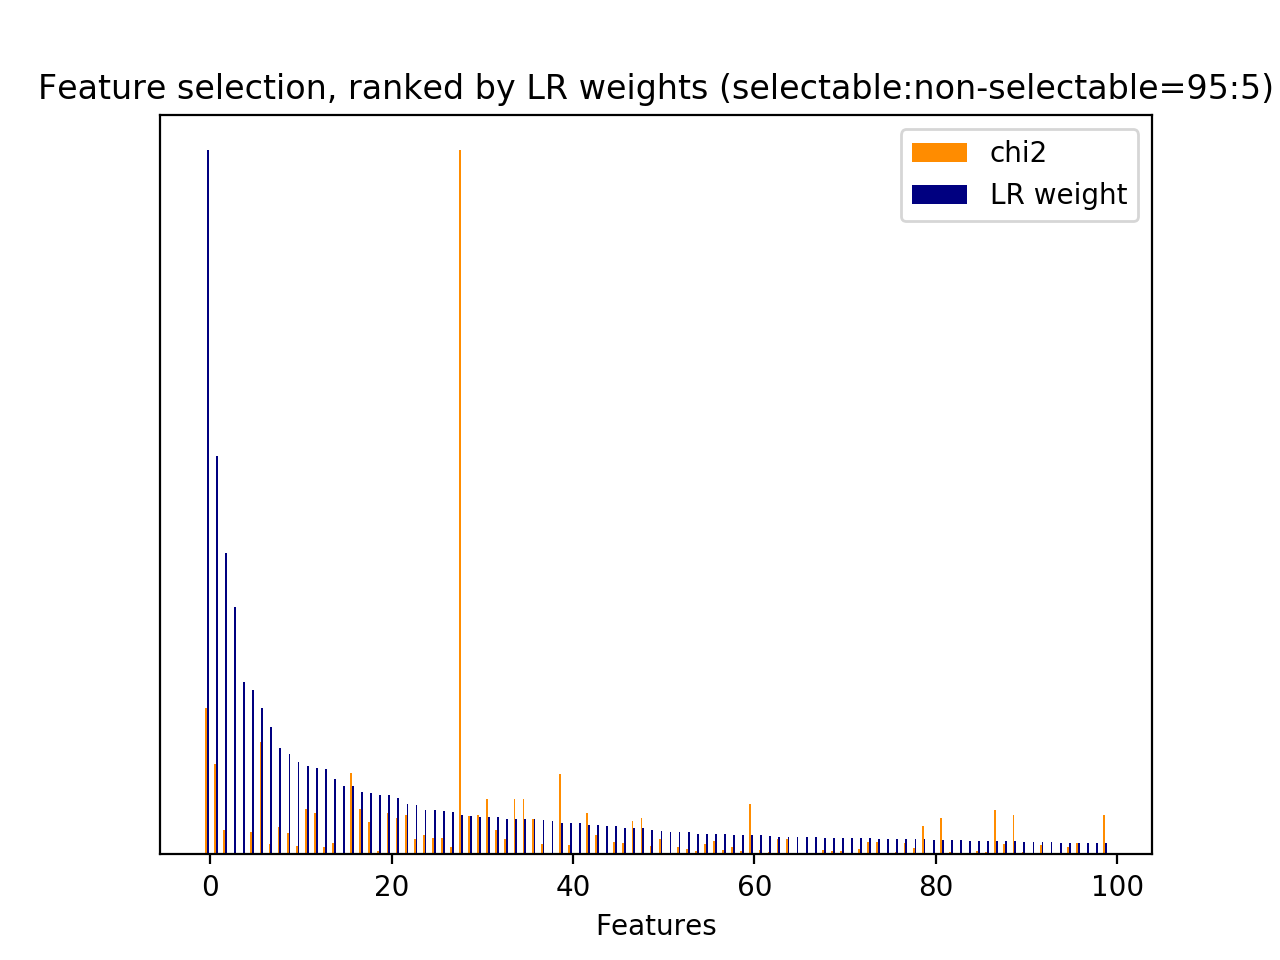

The data file committed next to this chart (first rows):
id, name, prefix, chi2, chi2_rank, clf_weight, clf_weight_rank
0, 1, b'1-utterance_length.current_user_uttera…, 116.9, 103, 0.1075, 14
1, 2.1, b'2.1-user_action_words.current_user_utt…, 426.7, 26, 0.0837, 20
2, 2.1, b'2.1-user_action_words.current_user_utt…, 15.18, 642, 0.0035, 329
3, 2.1, b'2.1-user_action_words.current_user_utt…, 28.93, 380, 0.0028, 379
5, 2.1, b'2.1-user_action_words.current_user_utt…, 40.46, 257, 0.0015, 515
6, 2.1, b'2.1-user_action_words.current_user_utt…, 29.4, 373, 0.0117, 125
7, 2.1, b'2.1-user_action_words.current_user_utt…, 98, 121, 0.0025, 406
8, 2.1, b'2.1-user_action_words.current_user_utt…, 130.7, 94, 0.0060, 229
11, 2.1, b'2.1-user_action_words.current_user_utt…, 10.28, 883, 0.0019, 472
12, 2.1, b'2.1-user_action_words.current_user_utt…, 137.8, 86, 0.0035, 334
14, 2.1, b'2.1-user_action_words.current_user_utt…, 78.92, 147, 0.0077, 187
15, 2.1, b'2.1-user_action_words.current_user_utt…, 410.7, 32, 0.0188, 89
16, 2.1, b'2.1-user_action_words.current_user_utt…, 234.8, 53, 0.0026, 395
17, 2.1, b'2.1-user_action_words.current_user_utt…, 407, 34, 0.0715, 22
18, 2.1, b'2.1-user_action_words.current_user_utt…, 116, 106, 0.0128, 114
19, 2.1, b'2.1-user_action_words.current_user_utt…, 33.21, 333, 0.0001, 866
21, 2.1, b'2.1-user_action_words.current_user_utt…, 107.6, 112, 0.0294, 55
24, 2.1, b'2.1-user_action_words.current_user_utt…, 20.35, 516, 0.0027, 389
26, 2.2, b'2.2-#user_action_words.current_user_ut…, 41.58, 248, 0.0043, 290
28, 3, b'3-time_feature__end_of_session', 39.32, 281, 0.0011, 571
30, 3, b'3-time_feature__time_ratio', 251.3, 52, 0.4281, 2
31, 3, b'3-time_feature__turns_from_start', 2873, 1, 0.0135, 111
32, 3, b'3-time_feature__turns_to_end', 7328, 0, 0.0557, 28
33, 1, b'1-utterance_length.next_system_utteran…, 325.2, 46, 0.0000, 967
34, 1, b'1-utterance_length.next_user_utterance…, 544.2, 14, 0.0058, 234
35, 2.1, b'2.1-user_action_words.next_user_uttera…, 467.7, 23, 0.0084, 176
36, 2.1, b'2.1-user_action_words.next_user_uttera…, 298.2, 48, 0.0212, 79
37, 2.1, b'2.1-user_action_words.next_user_uttera…, 12.64, 742, 0.0011, 569
38, 2.1, b'2.1-user_action_words.next_user_uttera…, 10.02, 910, 0.0003, 754
39, 2.1, b'2.1-user_action_words.next_user_uttera…, 70.68, 159, 0.0104, 137
40, 2.1, b'2.1-user_action_words.next_user_uttera…, 26.56, 398, 0.0176, 90
41, 2.1, b'2.1-user_action_words.next_user_uttera…, 49.32, 211, 0.0004, 725
42, 2.1, b'2.1-user_action_words.next_user_uttera…, 385.2, 38, 0.0004, 719
45, 2.1, b'2.1-user_action_words.next_user_uttera…, 180.8, 68, 0.0156, 104
46, 2.1, b'2.1-user_action_words.next_user_uttera…, 55.22, 189, 0.0102, 142
48, 2.1, b'2.1-user_action_words.next_user_uttera…, 55.76, 186, 0.0039, 305
49, 2.1, b'2.1-user_action_words.next_user_uttera…, 520.1, 17, 0.0270, 60
50, 2.1, b'2.1-user_action_words.next_user_uttera…, 84.6, 139, 0.0051, 261
51, 2.1, b'2.1-user_action_words.next_user_uttera…, 509.6, 20, 0.0098, 150
52, 2.1, b'2.1-user_action_words.next_user_uttera…, 127, 98, 0.0012, 559
55, 2.1, b'2.1-user_action_words.next_user_uttera…, 65.86, 165, 0.0012, 564
60, 2.2, b'2.2-#user_action_words.next_user_utter…, 156.4, 79, 0.0253, 63
65, 5, b'5-phrase_feature__noun_phrases__curren…, 425.8, 27, 0.1233, 12
66, 5, b'5-phrase_feature__noun_phrases__curren…, 73.19, 155, 0.0274, 58
67, 5, b'5-phrase_feature__noun_phrases__curren…, 73.19, 156, 0.0166, 95
71, 5, b'5-phrase_feature__noun_phrases__curren…, 9.577, 959, 0.0091, 161
81, 5, b'5-phrase_feature__noun_phrases__curren…, 19.9, 525, 0.0004, 738
84, 5, b'5-phrase_feature__noun_phrases__curren…, 39.32, 287, 0.0014, 523
85, 5, b'5-phrase_feature__noun_phrases__curren…, 20.7, 497, 0.0220, 76
87, 5, b'5-phrase_feature__noun_phrases__curren…, 20.44, 502, 0.0025, 409
89, 5, b'5-phrase_feature__noun_phrases__curren…, 39.32, 291, 0.0001, 854
90, 5, b'5-phrase_feature__noun_phrases__curren…, 28.93, 381, 0.0018, 485
93, 5, b'5-phrase_feature__noun_phrases__curren…, 25.13, 414, 0.0002, 799
98, 5, b'5-phrase_feature__noun_phrases__curren…, 9.483, 962, 0.0055, 244
100, 5, b'5-phrase_feature__noun_phrases__curren…, 14.3, 671, 0.0022, 441
112, 5, b'5-phrase_feature__noun_phrases__curren…, 8.857, 1023, 0.0021, 450
115, 5, b'5-phrase_feature__noun_phrases__curren…, 14.27, 678, 0.0168, 94
139, 5, b'5-phrase_feature__noun_phrases__curren…, 54.76, 192, 0.0045, 283
143, 5, b'5-phrase_feature__noun_phrases__curren…, 22.32, 451, 0.0034, 339
154, 5, b'5-phrase_feature__noun_phrases__curren…, 12.67, 740, 0.0005, 705
... 974 more rows
